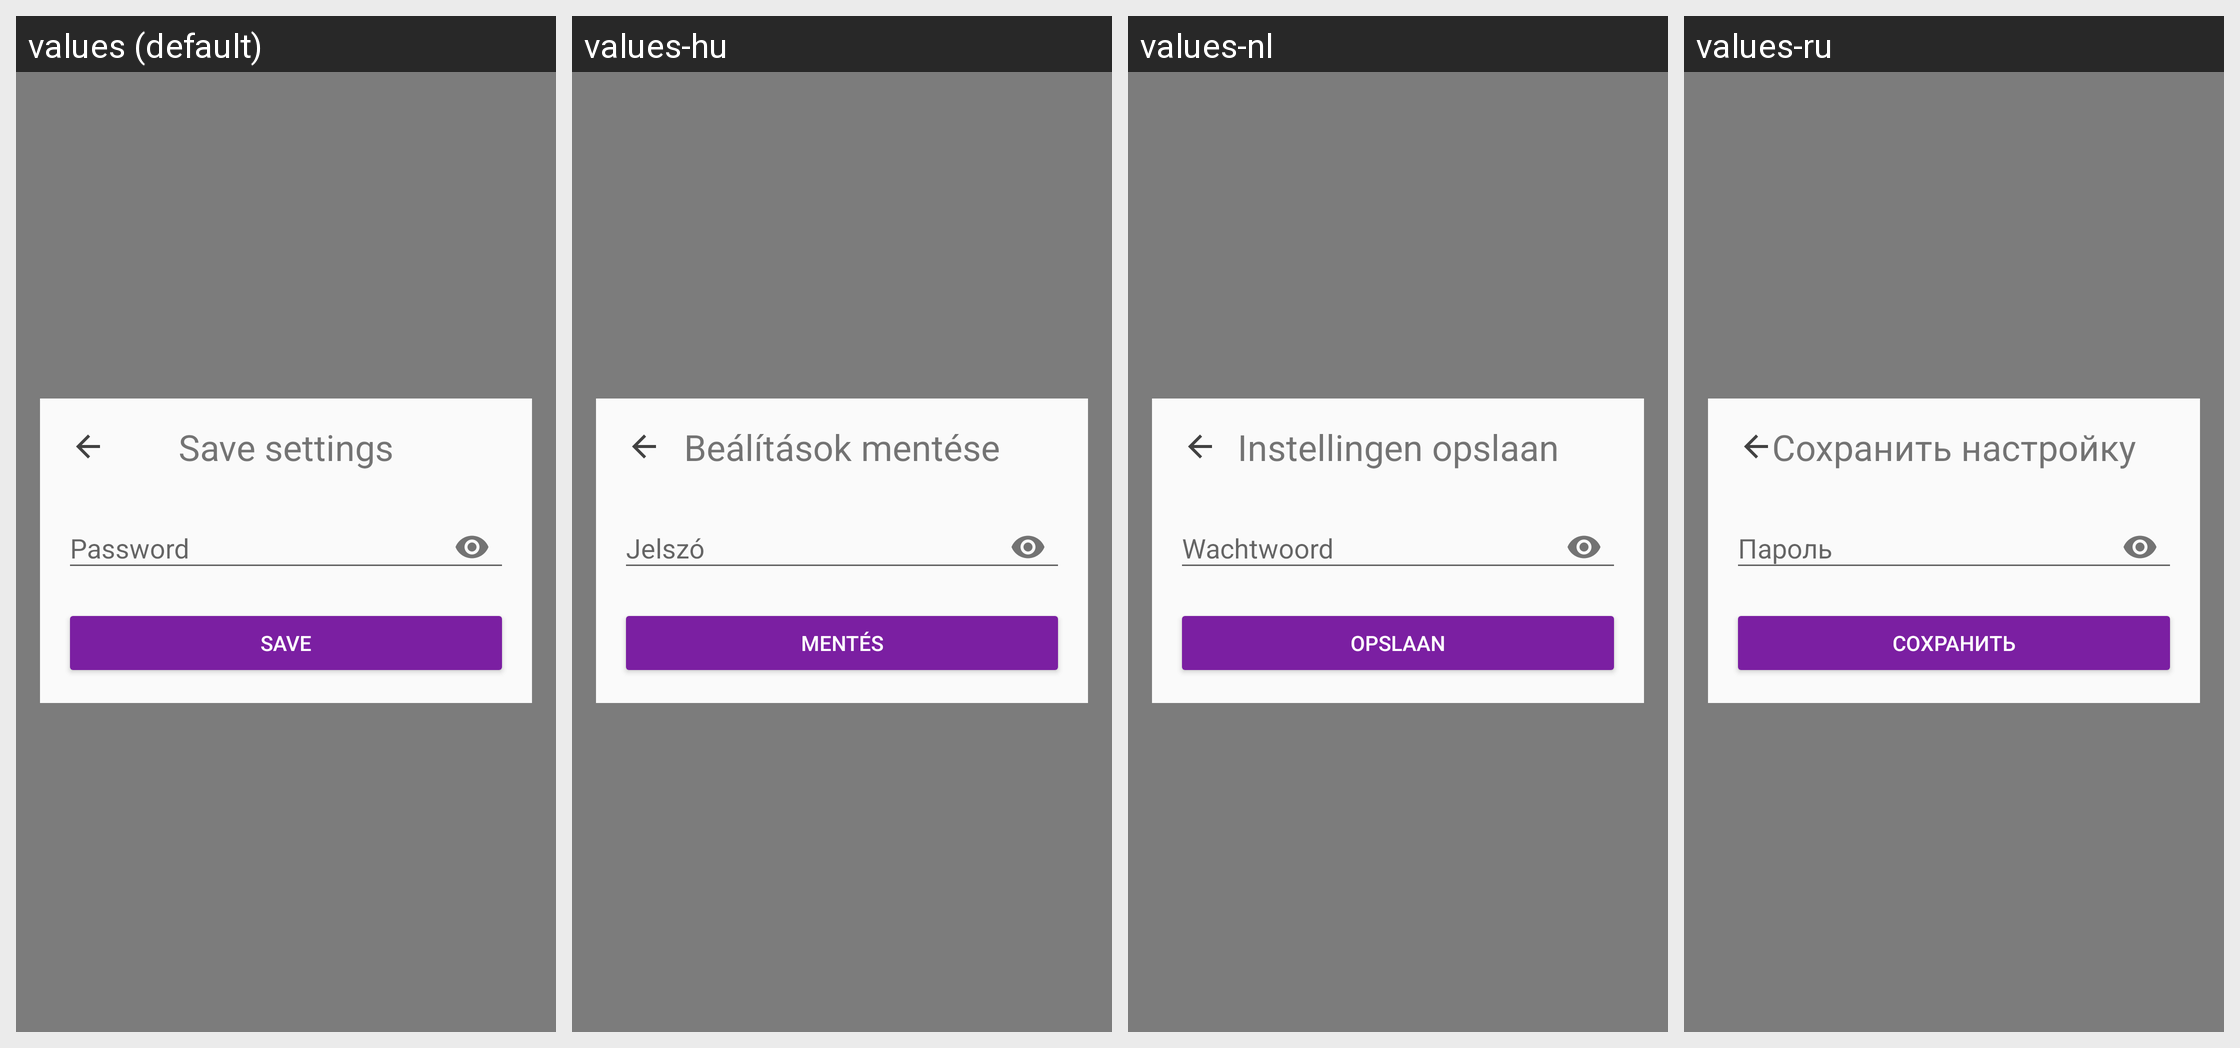

The same Android screen rendered under several of its app's locales, left to right. List the strings drawn on it with the default value and each locale's translation.
Android screen res/layout/fragment_save_settings.xml rendered under 4 locales, left to right: values (default), values-hu, values-nl, values-ru. Device: Nexus 5 (rendered at 1080×1920; each locale shown at half size, 540×960, under a caption strip naming it); theme AppTheme.
Other locales in the repository, not shown: values-ar, values-ca, values-cs, values-de, values-es, values-fi, values-fr, values-he, values-hi, values-id, values-it, values-ja, values-ko, values-no, values-pl, values-pt, values-sl, values-sv, values-zh.
Strings drawn on this screen, with the default value and each locale's value (text and hints the layout hard-codes, and strings that could not be matched under every locale, appear in the picture but are not listed):

save_settings_title
  values: Save settings
  values-hu: Beálítások mentése
  values-nl: Instellingen opslaan
  values-ru: Сохранить настройку

settings_fragment_save
  values: Save
  values-hu: Mentés
  values-nl: Opslaan
  values-ru: Сохранить

save_settings_password
  values: Password
  values-hu: Jelszó
  values-nl: Wachtwoord
  values-ru: Пароль
